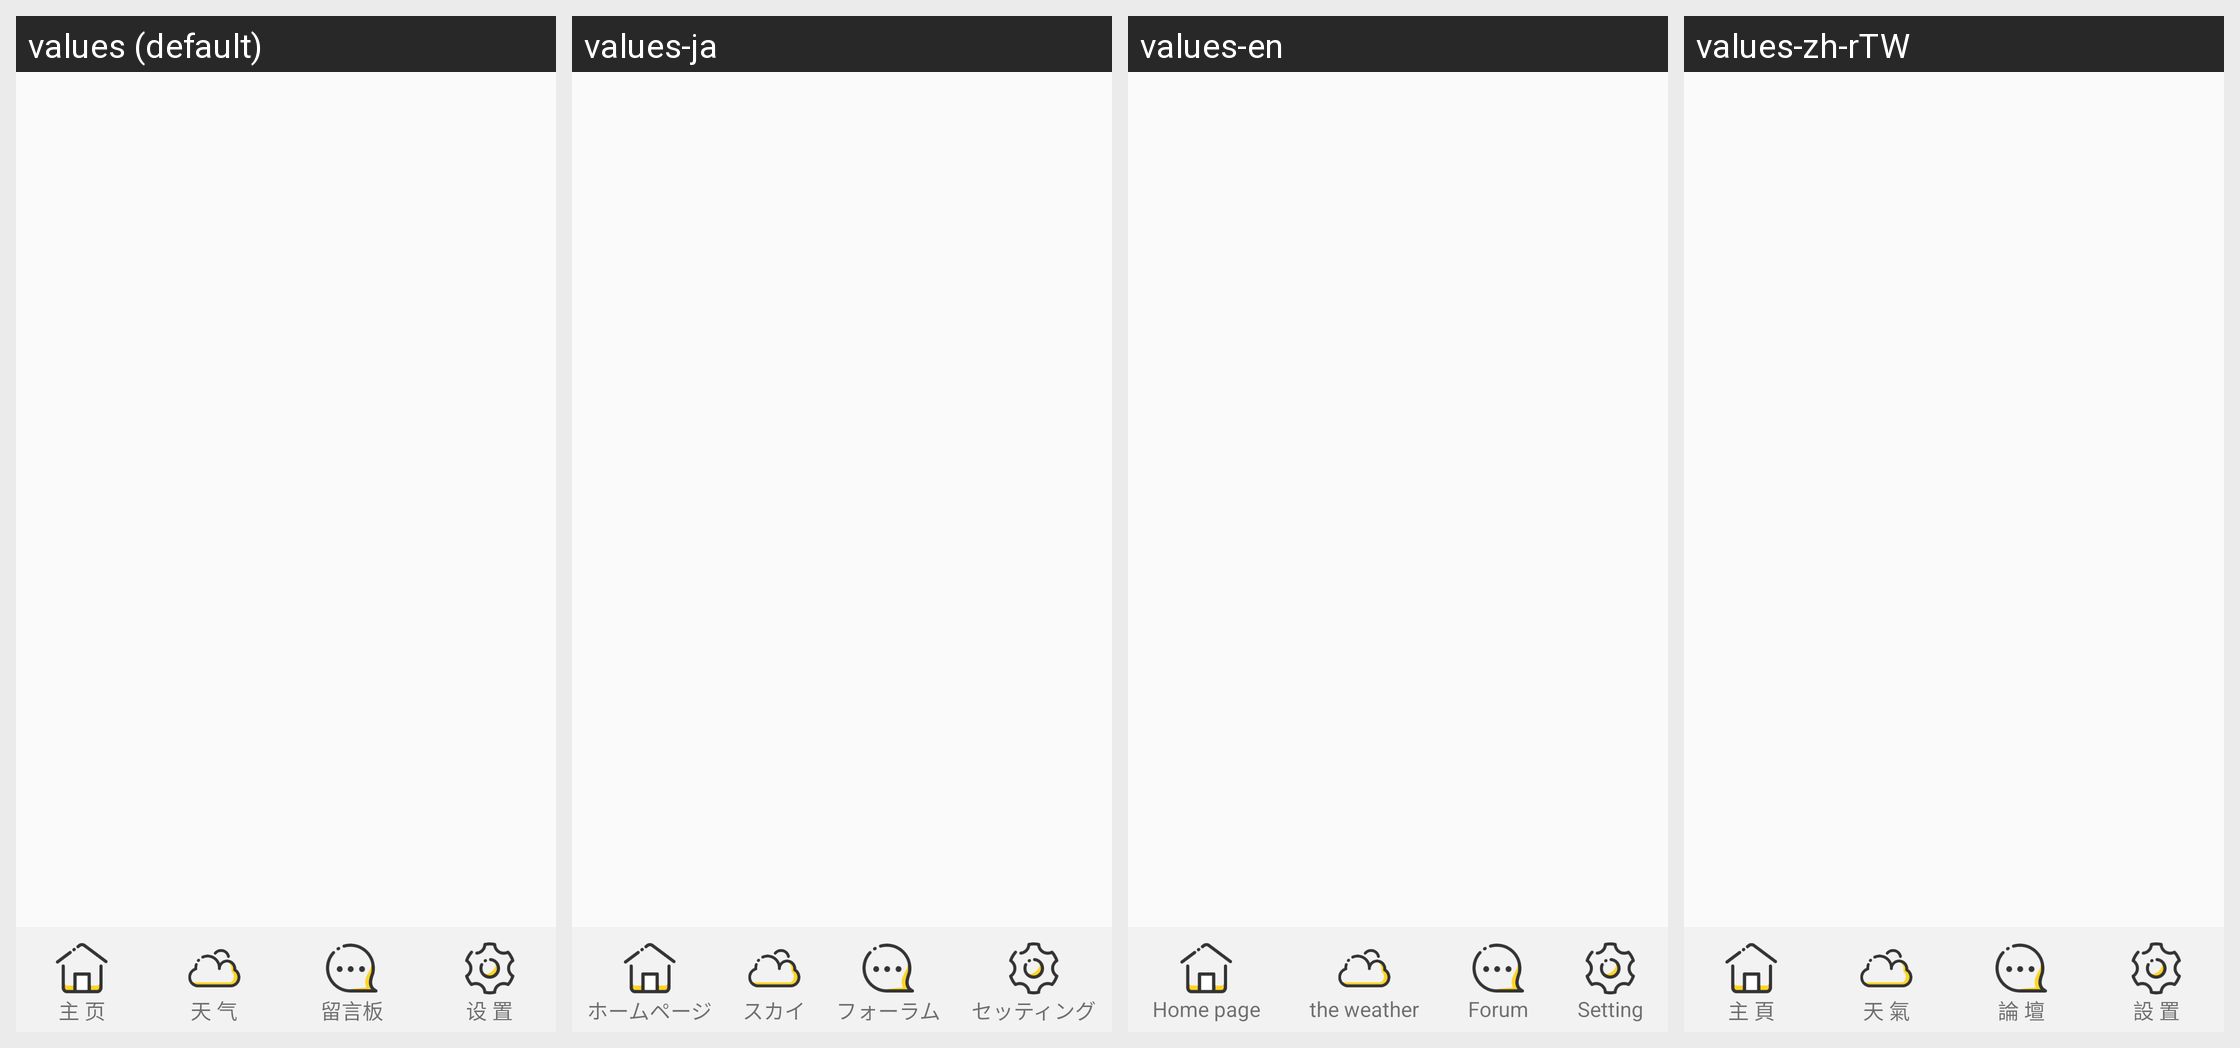

The Android screen above is rendered under several locales of the same app. Produce the string resources it draws, with the default and per-locale values.
Android screen res/layout/content_main.xml rendered under 4 locales, left to right: values (default), values-ja, values-en, values-zh-rTW. Device: Nexus 5 (rendered at 1080×1920; each locale shown at half size, 540×960, under a caption strip naming it); theme AppTheme.
Strings drawn on this screen, with the default value and each locale's value (text and hints the layout hard-codes, and strings that could not be matched under every locale, appear in the picture but are not listed):

main
  values: 主 页
  values-ja: ホームページ
  values-en: Home page
  values-zh-rTW: 主 頁

weather
  values: 天 气
  values-ja: スカイ
  values-en: the weather
  values-zh-rTW: 天 氣

forum
  values: 留言板
  values-ja: フォーラム
  values-en: Forum
  values-zh-rTW: 論 壇

setup
  values: 设 置
  values-ja: セッティング
  values-en: Setting
  values-zh-rTW: 設 置
